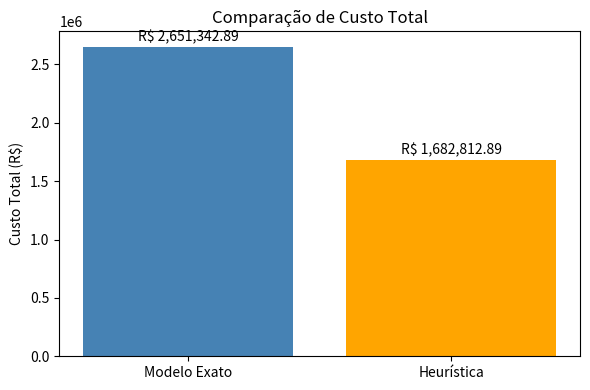
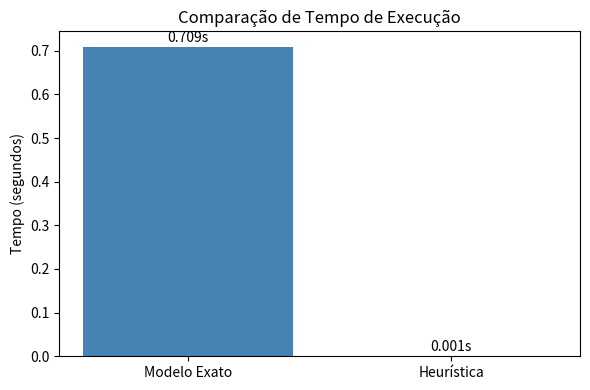

Generate these figures, in order, with matplotlib:
import matplotlib.pyplot as plt

# Dados
metodos = ['Modelo Exato', 'Heurística']
custos = [2651342.89, 1682812.89]
tempos = [0.709, 0.001]  # em segundos

# 1. Gráfico de Custo Total
plt.figure(figsize=(6,4))
plt.bar(metodos, custos, color=['steelblue', 'orange'])
plt.ylabel('Custo Total (R$)')
plt.title('Comparação de Custo Total')
for i, v in enumerate(custos):
    plt.text(i, v + 50000, f'R$ {v:,.2f}', ha='center')
plt.tight_layout()
plt.savefig('comparacao_custos.png', dpi=300)
plt.show()

# 2. Gráfico de Tempo de Execução
plt.figure(figsize=(6,4))
plt.bar(metodos, tempos, color=['steelblue', 'orange'])
plt.ylabel('Tempo (segundos)')
plt.title('Comparação de Tempo de Execução')
for i, v in enumerate(tempos):
    plt.text(i, v + 0.01, f'{v:.3f}s', ha='center')
plt.tight_layout()
plt.savefig('comparacao_tempos.png', dpi=300)
plt.show()
